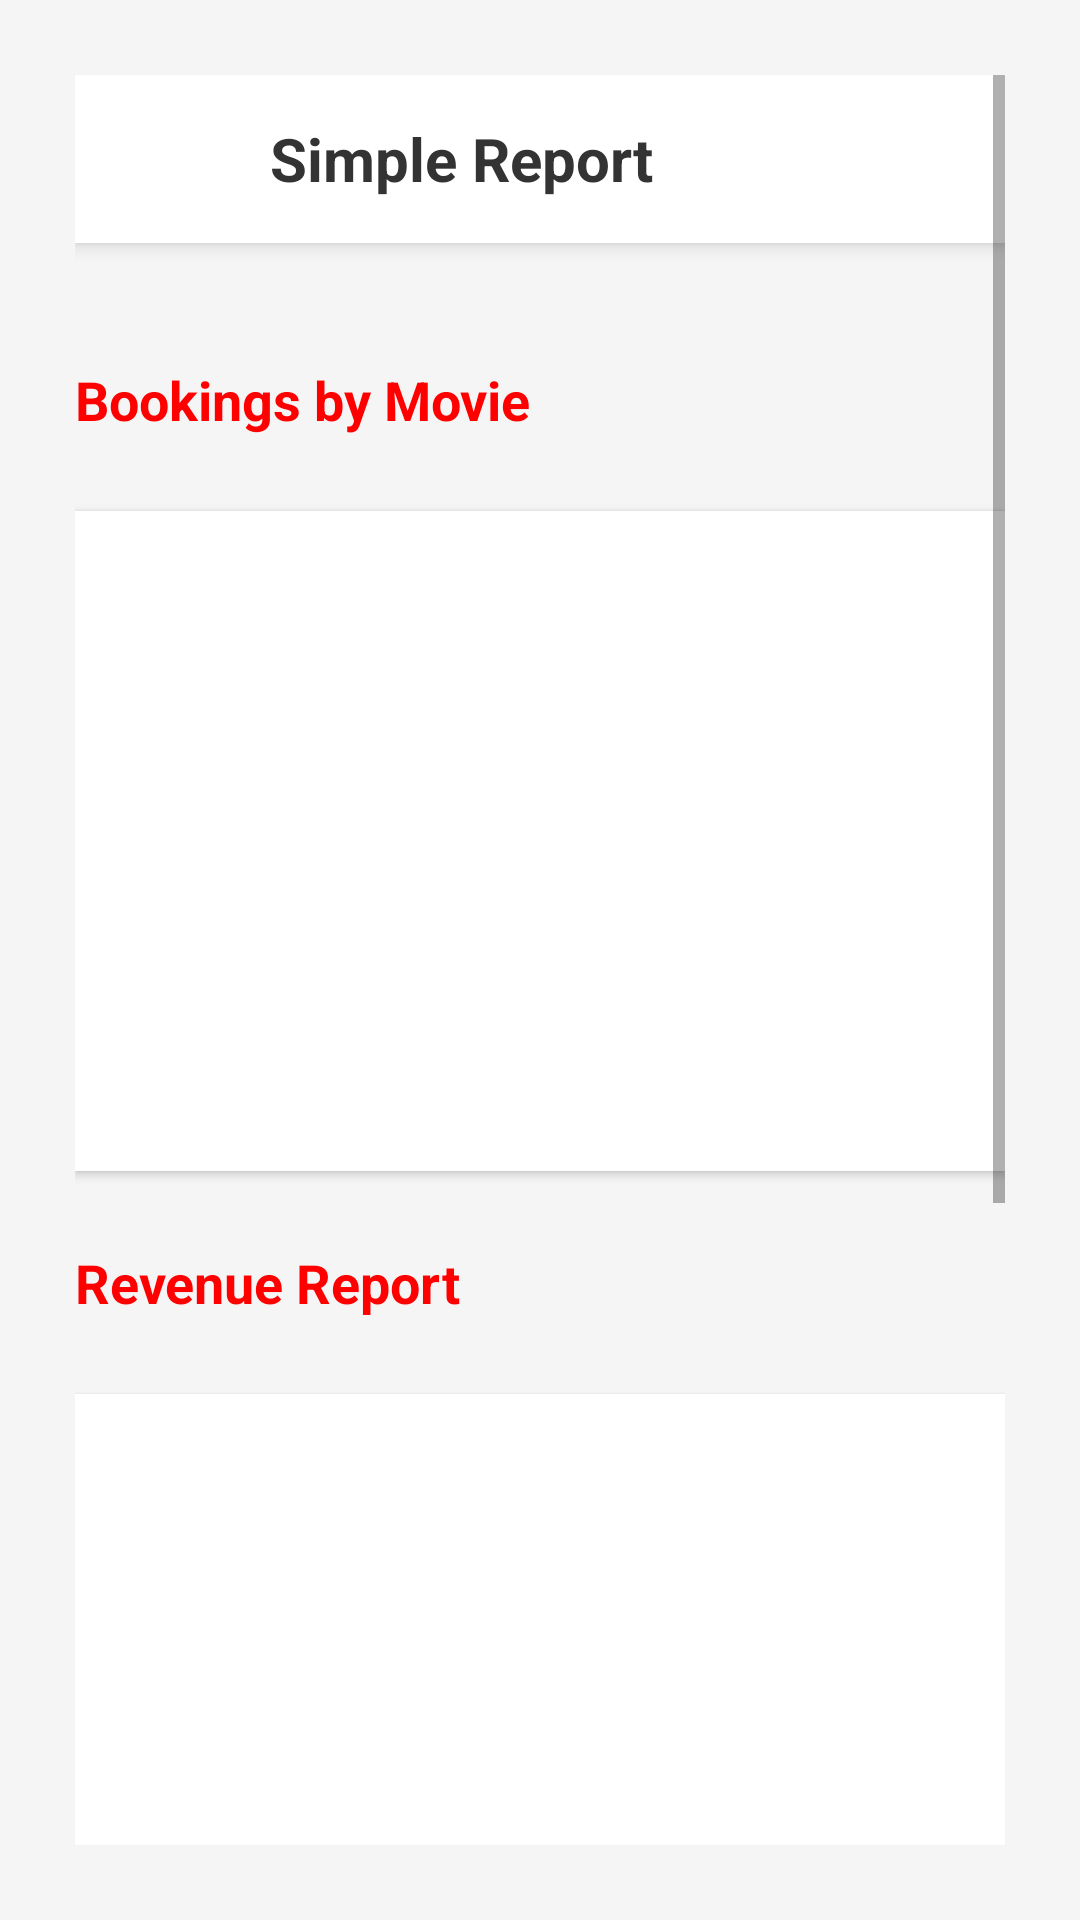

Android layout source for this screen:
<!-- AndroidManifest.xml: application theme AppTheme -->
<!-- res/layout/activity_report.xml -->
<?xml version="1.0" encoding="utf-8"?>
<ScrollView xmlns:android="http://schemas.android.com/apk/res/android"
    android:layout_width="match_parent"
    android:layout_height="match_parent"
    xmlns:tools="http://schemas.android.com/tools"
    android:background="#f5f5f5"
    android:fillViewport="true"
    android:padding="25dp">

    <LinearLayout
        android:layout_width="match_parent"
        android:layout_height="wrap_content"
        android:orientation="vertical">

        
        <LinearLayout
            android:layout_width="match_parent"
            android:layout_height="?attr/actionBarSize"
            android:orientation="horizontal"
            android:gravity="center_vertical"
            android:background="@android:color/white"
            android:elevation="4dp"
            android:paddingStart="16dp"
            android:paddingEnd="16dp"
            android:layout_marginBottom="40dp">

            <ImageButton
                android:id="@+id/btn_back"
                android:layout_width="24dp"
                android:layout_height="24dp"
                android:contentDescription="Back"
                android:scaleType="centerInside"
                android:src="@drawable/arrow"
                android:background="@android:color/transparent"
                tools:ignore="TouchTargetSizeCheck" />

            <TextView
                android:layout_width="wrap_content"
                android:layout_height="wrap_content"
                android:text="Simple Report"
                android:textSize="20sp"
                android:textStyle="bold"
                android:textColor="#333333"
                android:layout_marginStart="25dp" />
        </LinearLayout>

        
        <TextView
            android:layout_width="wrap_content"
            android:layout_height="wrap_content"
            android:text="Bookings by Movie"
            android:textSize="18sp"
            android:textStyle="bold"
            android:textColor="#FF0000"
            android:paddingBottom="25dp"/>

        <androidx.recyclerview.widget.RecyclerView
            android:id="@+id/recyclerBookings"
            android:layout_width="match_parent"
            android:layout_height="220dp"
            android:background="@android:color/white"
            android:padding="15dp"
            android:elevation="2dp"
            android:layout_marginBottom="25dp"
            android:clipToPadding="false"/>

        
        <TextView
            android:layout_width="wrap_content"
            android:layout_height="wrap_content"
            android:text="Revenue Report"
            android:textSize="18sp"
            android:textStyle="bold"
            android:textColor="#FF0000"
            android:paddingBottom="25dp"/>

        <androidx.recyclerview.widget.RecyclerView
            android:id="@+id/recyclerRevenue"
            android:layout_width="match_parent"
            android:layout_height="220dp"
            android:background="@android:color/white"
            android:padding="15dp"
            android:elevation="2dp"
            android:layout_marginBottom="25dp"
            android:clipToPadding="false"/>

        
        <TextView
            android:layout_width="wrap_content"
            android:layout_height="wrap_content"
            android:text="Top Selling Snacks"
            android:textSize="18sp"
            android:textStyle="bold"
            android:textColor="#FF0000"
            android:paddingBottom="25dp"/>

        <androidx.recyclerview.widget.RecyclerView
            android:id="@+id/recyclerSnacks"
            android:layout_width="match_parent"
            android:layout_height="220dp"
            android:background="@android:color/white"
            android:padding="15dp"
            android:elevation="2dp"
            android:layout_marginBottom="25dp"
            android:clipToPadding="false"/>

    </LinearLayout>
</ScrollView>
<!-- resources referenced by this layout -->
<resources>
  <style name="AppTheme" parent="Theme.MaterialComponents.DayNight.NoActionBar">
          <item name="colorPrimary">@color/orange_primary</item>
          <item name="android:statusBarColor">@android:color/white</item>
          <item name="android:windowLightStatusBar">true</item>
          <item name="alertDialogTheme">@style/CustomAlertDialog</item>
      </style>
  <color name="orange_primary">#FF8C00</color>
  <style name="CustomAlertDialog" parent="ThemeOverlay.MaterialComponents.MaterialAlertDialog">
          <item name="colorPrimary">@color/black</item>
          <item name="android:textColorPrimary">@color/black</item>
      </style>
  <color name="black">#FF000000</color>
</resources>
